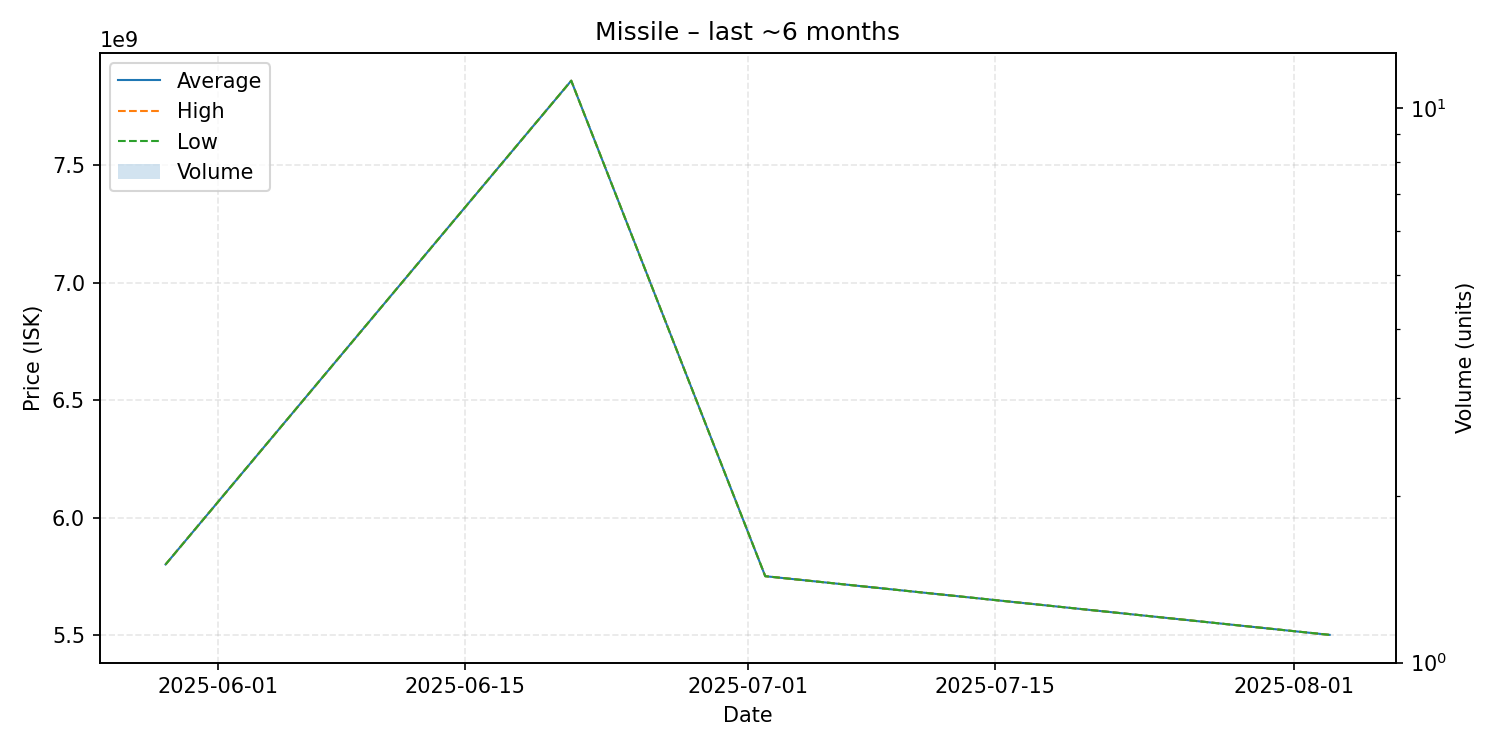

The data file committed next to this chart (first rows):
date, average, highest, lowest, order_count, volume
2025-05-29, 5800000000, 5800000000, 5800000000, 1, 1
2025-06-21, 7861000000, 7861000000, 7861000000, 1, 1
2025-07-02, 5750000000, 5750000000, 5750000000, 1, 1
2025-08-03, 5500000000, 5500000000, 5500000000, 1, 1
